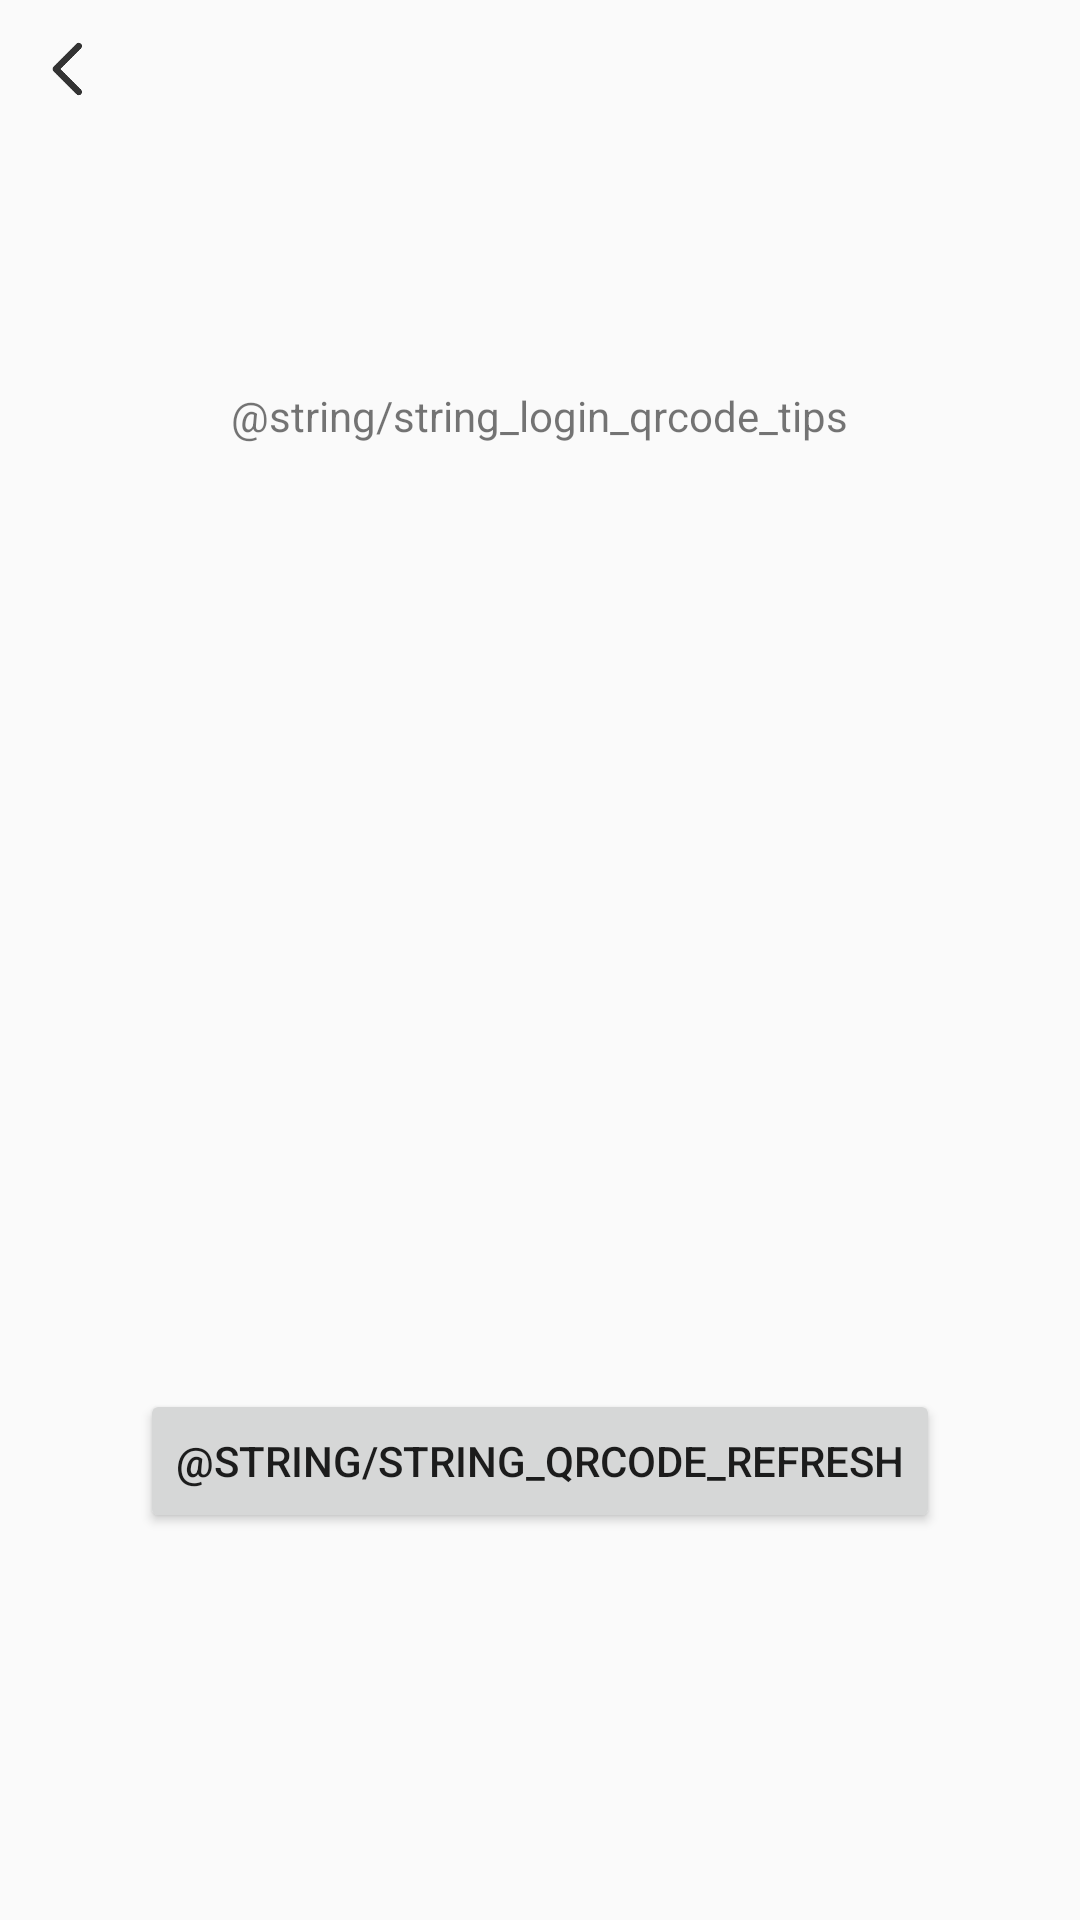

Reconstruct the res/layout file that produces this screen, plus the resources it refers to.
<!-- AndroidManifest.xml: application theme Theme.QPlayerSDKAndroid -->
<!-- res/layout/activity_openapisdk_qrcode.xml -->
<?xml version="1.0" encoding="utf-8"?>
<RelativeLayout xmlns:android="http://schemas.android.com/apk/res/android"
    android:layout_width="match_parent"
    android:layout_height="match_parent">

    
    <ImageButton
        android:id="@+id/btn_back"
        android:layout_width="26dp"
        android:layout_height="26dp"
        android:layout_alignParentStart="true"
        android:layout_alignParentTop="true"
        android:layout_margin="10dp"
        android:adjustViewBounds="true"
        android:background="?attr/selectableItemBackgroundBorderless"
        android:contentDescription="back_button"
        android:scaleType="fitCenter"
        android:src="@drawable/ic_back_dark" />

    <LinearLayout
        android:layout_width="match_parent"
        android:layout_height="match_parent"
        android:gravity="center"
        android:orientation="vertical">

        <TextView
            android:layout_width="wrap_content"
            android:layout_height="wrap_content"
            android:text="@string/string_login_qrcode_tips" />

        <FrameLayout
            android:layout_width="300dp"
            android:layout_height="300dp"
            android:layout_marginTop="15dp">

            <ImageView
                android:id="@+id/iv_qrcode"
                android:layout_width="match_parent"
                android:layout_height="match_parent" />

            <TextView
                android:id="@+id/tv_tips"
                android:layout_width="wrap_content"
                android:layout_height="wrap_content"
                android:layout_gravity="center" />
        </FrameLayout>

        <Button
            android:id="@+id/btn_refresh"
            android:layout_width="wrap_content"
            android:layout_height="wrap_content"
            android:text="@string/string_qrcode_refresh" />
    </LinearLayout>
</RelativeLayout>
<!-- resources referenced by this layout -->
<resources>
  <!-- drawable ic_back_dark: png bitmap (drawable, 2425 bytes) -->
  <style name="Theme.QPlayerSDKAndroid" parent="Theme.AppCompat.Light.NoActionBar">
          
          <item name="colorPrimary">@color/purple_500</item>
          <item name="colorPrimaryVariant">@color/purple_700</item>
          <item name="colorOnPrimary">@color/white</item>
          
          <item name="colorSecondary">@color/teal_200</item>
          <item name="colorSecondaryVariant">@color/teal_700</item>
          <item name="colorOnSecondary">@color/black</item>
          
          <item name="android:statusBarColor" tools:targetApi="l">?attr/colorPrimaryVariant</item>
          
          <item name="android:forceDarkAllowed" tools:targetApi="q">false</item>
      </style>
  <color name="purple_500">#FF6200EE</color>
  <color name="purple_700">#FF3700B3</color>
  <color name="white">#FFFFFFFF</color>
  <color name="teal_200">#FF03DAC5</color>
  <color name="teal_700">#FF018786</color>
  <color name="black">#FF000000</color>
</resources>
